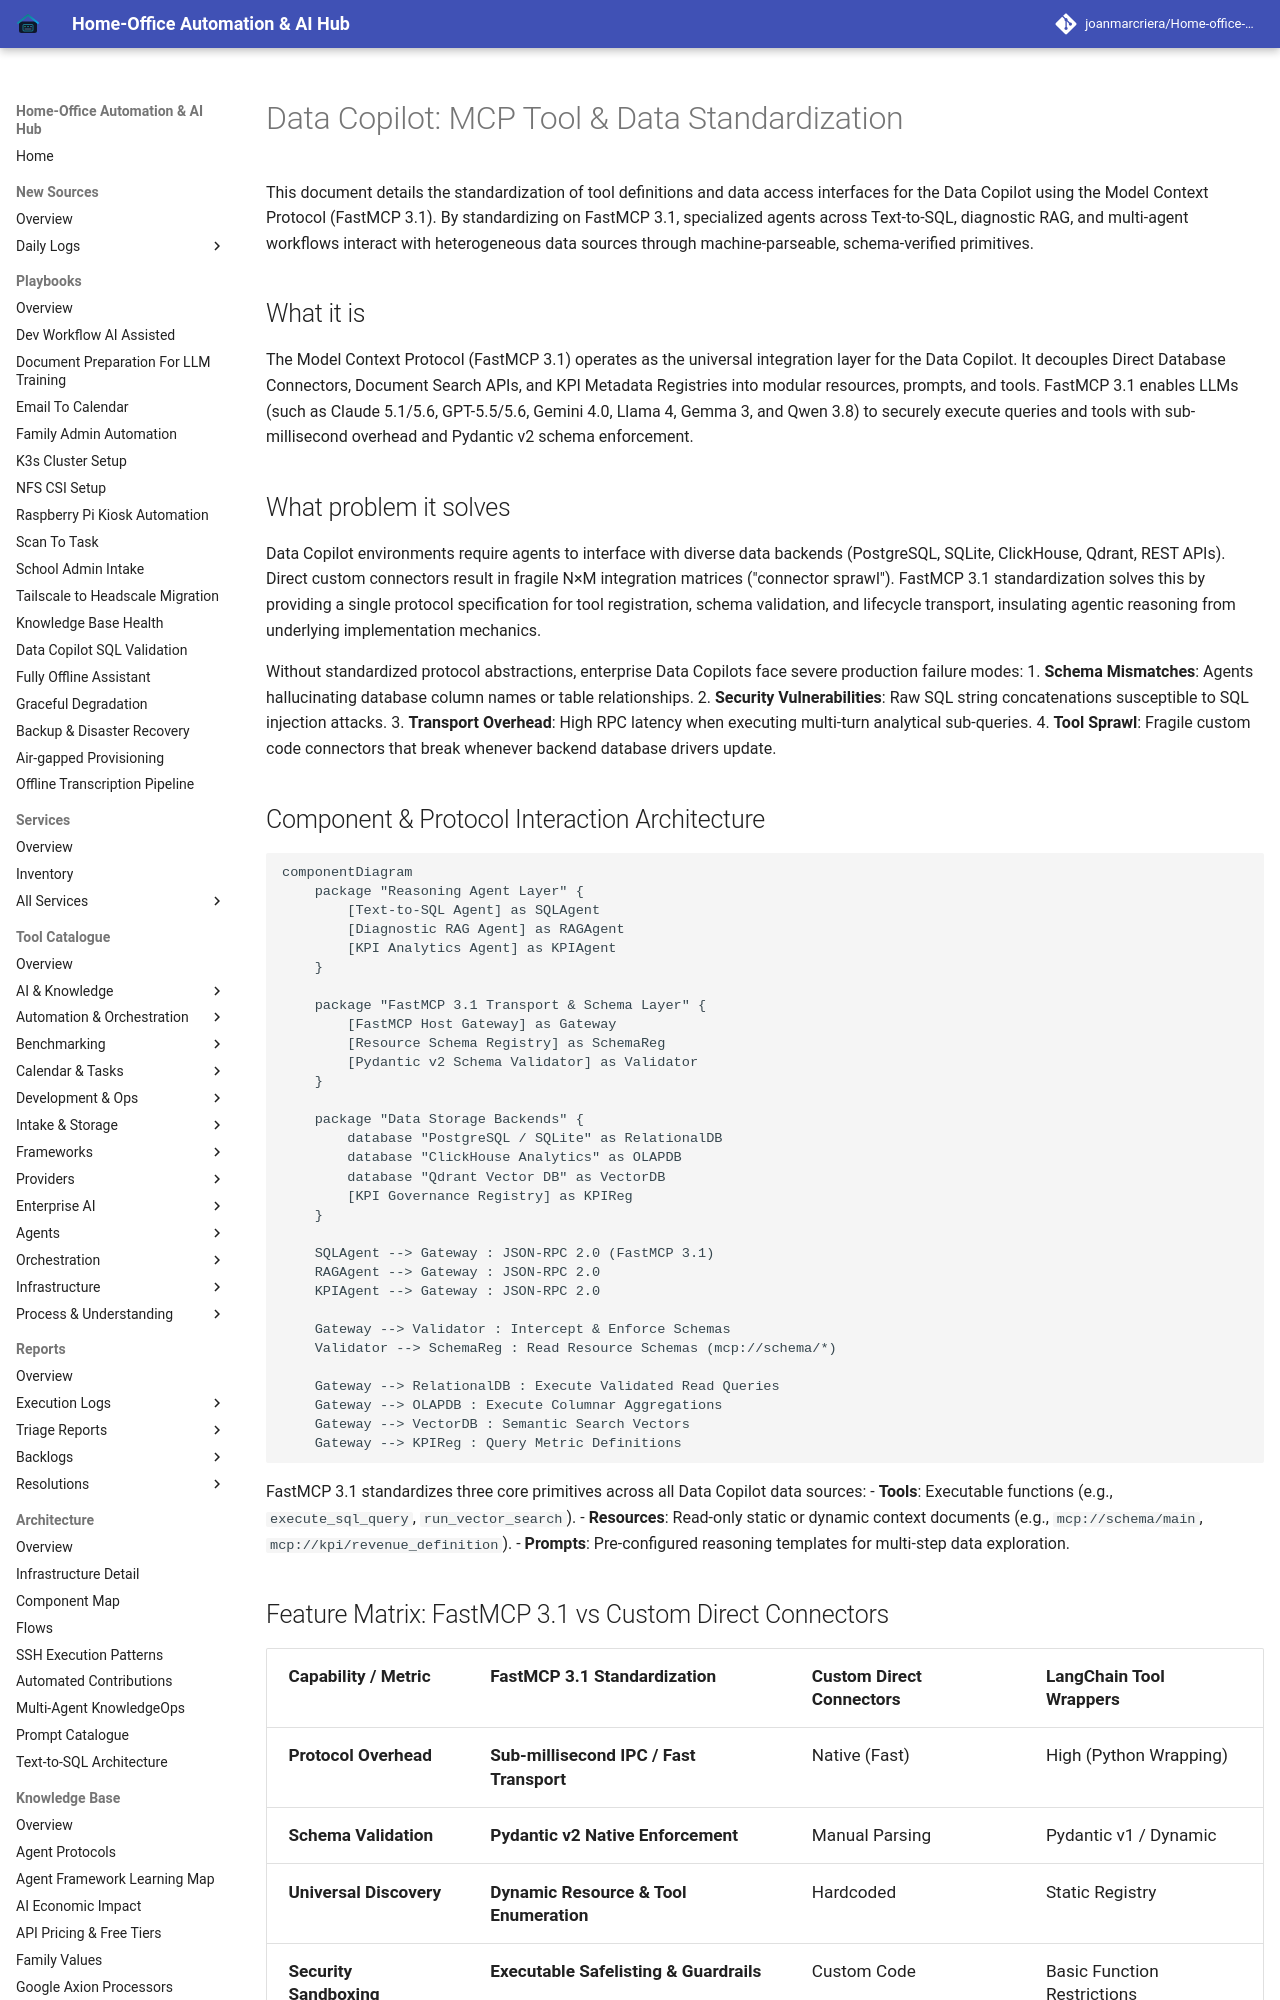

repository: joanmarcriera/Home-office-automations · page: knowledge_base/patterns/data-copilot-mcp-tooling/index.html · generator: mkdocs

# Data Copilot: MCP Tool & Data Standardization

This document details the standardization of tool definitions and data access interfaces for the Data Copilot using the Model Context Protocol (FastMCP 3.1). By standardizing on FastMCP 3.1, specialized agents across Text-to-SQL, diagnostic RAG, and multi-agent workflows interact with heterogeneous data sources through machine-parseable, schema-verified primitives.

## What it is
The Model Context Protocol (FastMCP 3.1) operates as the universal integration layer for the Data Copilot. It decouples Direct Database Connectors, Document Search APIs, and KPI Metadata Registries into modular resources, prompts, and tools. FastMCP 3.1 enables LLMs (such as Claude 5.1/5.6, GPT-5.5/5.6, Gemini 4.0, Llama 4, Gemma 3, and Qwen 3.8) to securely execute queries and tools with sub-millisecond overhead and Pydantic v2 schema enforcement.

## What problem it solves
Data Copilot environments require agents to interface with diverse data backends (PostgreSQL, SQLite, ClickHouse, Qdrant, REST APIs). Direct custom connectors result in fragile N×M integration matrices ("connector sprawl"). FastMCP 3.1 standardization solves this by providing a single protocol specification for tool registration, schema validation, and lifecycle transport, insulating agentic reasoning from underlying implementation mechanics.

Without standardized protocol abstractions, enterprise Data Copilots face severe production failure modes:
1. **Schema Mismatches**: Agents hallucinating database column names or table relationships.
2. **Security Vulnerabilities**: Raw SQL string concatenations susceptible to SQL injection attacks.
3. **Transport Overhead**: High RPC latency when executing multi-turn analytical sub-queries.
4. **Tool Sprawl**: Fragile custom code connectors that break whenever backend database drivers update.

## Component & Protocol Interaction Architecture

```mermaid
componentDiagram
    package "Reasoning Agent Layer" {
        [Text-to-SQL Agent] as SQLAgent
        [Diagnostic RAG Agent] as RAGAgent
        [KPI Analytics Agent] as KPIAgent
    }

    package "FastMCP 3.1 Transport & Schema Layer" {
        [FastMCP Host Gateway] as Gateway
        [Resource Schema Registry] as SchemaReg
        [Pydantic v2 Schema Validator] as Validator
    }

    package "Data Storage Backends" {
        database "PostgreSQL / SQLite" as RelationalDB
        database "ClickHouse Analytics" as OLAPDB
        database "Qdrant Vector DB" as VectorDB
        [KPI Governance Registry] as KPIReg
    }

    SQLAgent --> Gateway : JSON-RPC 2.0 (FastMCP 3.1)
    RAGAgent --> Gateway : JSON-RPC 2.0
    KPIAgent --> Gateway : JSON-RPC 2.0

    Gateway --> Validator : Intercept & Enforce Schemas
    Validator --> SchemaReg : Read Resource Schemas (mcp://schema/*)

    Gateway --> RelationalDB : Execute Validated Read Queries
    Gateway --> OLAPDB : Execute Columnar Aggregations
    Gateway --> VectorDB : Semantic Search Vectors
    Gateway --> KPIReg : Query Metric Definitions
```

FastMCP 3.1 standardizes three core primitives across all Data Copilot data sources:
- **Tools**: Executable functions (e.g., `execute_sql_query`, `run_vector_search`).
- **Resources**: Read-only static or dynamic context documents (e.g., `mcp://schema/main`, `mcp://kpi/revenue_definition`).
- **Prompts**: Pre-configured reasoning templates for multi-step data exploration.
